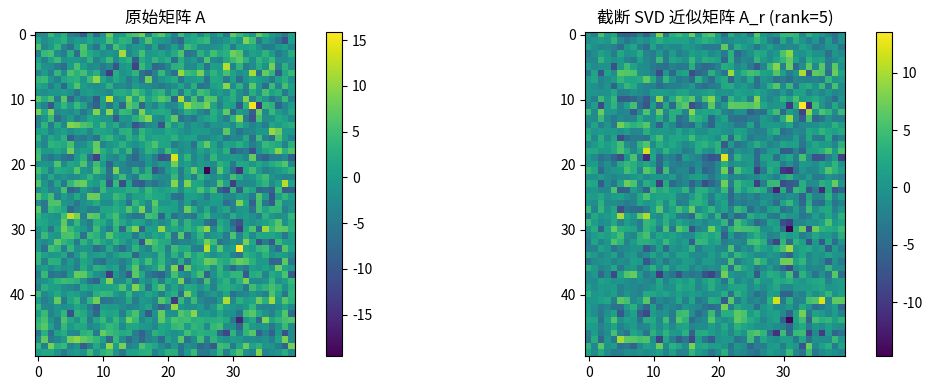

This chart was generated by the following Python code:
import numpy as np
import matplotlib.pyplot as plt

# 固定随机种子
np.random.seed(42)

# 参数设置
m, n = 50, 40    # 原始矩阵大小
rank_true = 20   # 原始矩阵实际的秩（可调节）
rank_approx = 5  # 截断保留的秩（用于近似）

# Step 1: 构造一个低秩矩阵 A = U_true @ V_true
U_true = np.random.randn(m, rank_true)
V_true = np.random.randn(rank_true, n)
A = U_true @ V_true

# Step 2: 对 A 做 SVD 分解
U, S, Vt = np.linalg.svd(A, full_matrices=False)  # S 为奇异值向量，Vt 是 V 的转置

# Step 3: 截断前 rank_approx 个奇异值
U_r = U[:, :rank_approx]
S_r = np.diag(S[:rank_approx])
Vt_r = Vt[:rank_approx, :]

# Step 4: 重构近似矩阵 A_r
A_r = U_r @ S_r @ Vt_r

# Step 5: 计算误差
fro_error = np.linalg.norm(A - A_r, ord='fro')
fro_error_rel = fro_error / np.linalg.norm(A, ord='fro')

print(f"原始矩阵大小: {A.shape}")
print(f"真实秩: {rank_true}")
print(f"截断秩（近似秩）: {rank_approx}")
print(f"Frobenius 误差: {fro_error:.4f}")
print(f"相对误差: {fro_error_rel:.4%}")

# Step 6: 可视化
plt.figure(figsize=(12, 4))

plt.subplot(1, 2, 1)
plt.imshow(A, cmap='viridis')
plt.title("原始矩阵 A")
plt.colorbar()

plt.subplot(1, 2, 2)
plt.imshow(A_r, cmap='viridis')
plt.title(f"截断 SVD 近似矩阵 A_r (rank={rank_approx})")
plt.colorbar()

plt.tight_layout()
plt.show()
